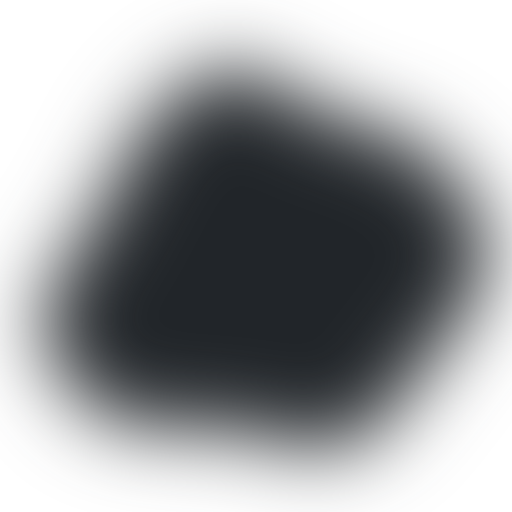
t = 0.00 s
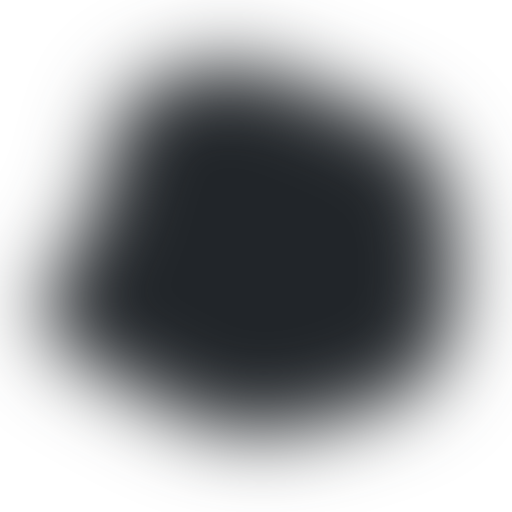
t = 1.88 s
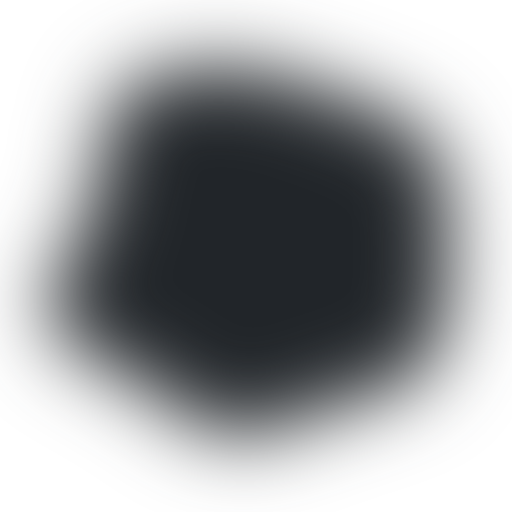
t = 3.13 s
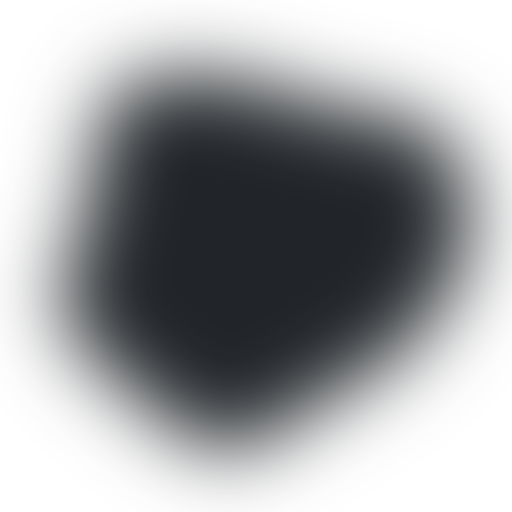
t = 5.00 s
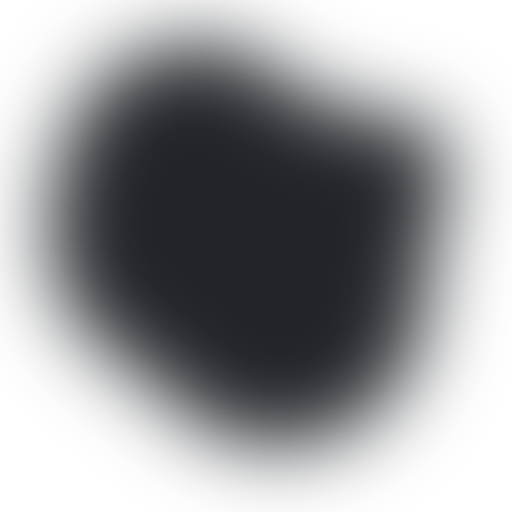
t = 6.88 s
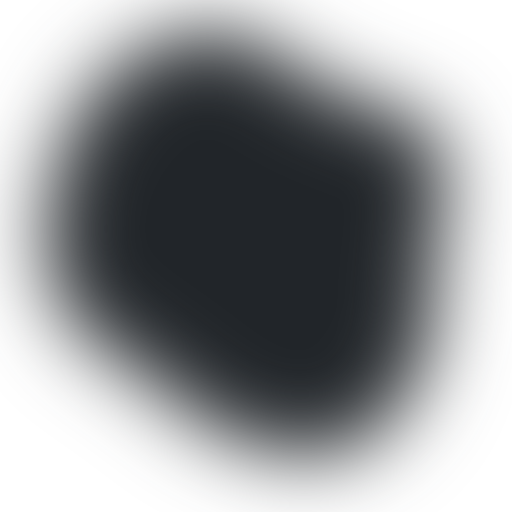
t = 8.13 s

The animated SVG that drew these frames (rendered in a browser with its animation timeline set to each time). Animation: 1 SMIL element (animate=1); frames cover the first 8.12 s, repeats indefinitely.

<svg version="1.1" xmlns="http://www.w3.org/2000/svg" viewBox="0 0 500 500" width="100%" id="blobSvg" style="opacity: 1;" filter="blur(40px)">
                        <defs>
                        <linearGradient id="gradient" x1="33%" y1="37%" x2="41%" y2="100%">
                            <stop offset="0%" style="stop-color: rgb(33, 37, 41);"></stop>
                            <stop offset="100%" style="stop-color: rgb(33, 37, 41);"></stop>
                        </linearGradient>
                        </defs>
                        
                    <path id="blob" fill="url(#gradient)" style="opacity: 1;"><animate attributeName="d" dur="25s" repeatCount="indefinite" values="M456.0768,303.76136Q418.13543,357.52271,379.98225,404.29316Q341.82907,451.0636,284.01817,433.65772Q226.20727,416.25185,163.99091,418.54046Q101.77456,420.82907,62.72047,368.86953Q23.66638,316.90999,61.99091,261.65772Q100.31545,206.40545,118.97771,163.62635Q137.63998,120.84725,179.51817,86.26136Q221.39637,51.67547,267.19818,81.83773Q313,112,367.68455,125.86045Q422.36911,139.7209,458.19364,194.86045Q494.01817,250,456.0768,303.76136Z;M437.20545,311.82292Q441.89352,373.64584,380.77431,387.66608Q319.65509,401.68633,271.82754,416.34317Q224,431,184.22569,401.27431Q144.45139,371.54861,81.45601,344.74769Q18.46064,317.94676,58.87153,261.64584Q99.28242,205.34491,102.46413,144.38253Q105.64584,83.42014,164.05961,69.5926Q222.47338,55.76506,274.24769,69.97338Q326.02199,84.18171,376.989,109.95139Q427.95601,135.72107,430.23669,192.86053Q432.51737,250,437.20545,311.82292Z;M432.03478,297.56957Q398.46218,345.13914,356.36479,367.83696Q314.26739,390.53478,267.26739,423.085Q220.26739,455.63521,175.78826,421.28282Q131.30913,386.93043,88.83152,348.48609Q46.35391,310.04174,68.21174,256.28131Q90.06957,202.52087,95.17544,139.65457Q100.28131,76.78826,162.38717,74.23956Q224.49304,71.69087,270.52087,88.04326Q316.5487,104.39565,381.35239,113.97913Q446.15608,123.56261,455.88173,186.78131Q465.60739,250,432.03478,297.56957Z;M409,303.5Q416,357,378,402Q340,447,282,439Q224,431,187,398.5Q150,366,105.5,335.5Q61,305,45,245Q29,185,59,124.5Q89,64,152.5,40Q216,16,265,63.5Q314,111,383,115.5Q452,120,427,185Q402,250,409,303.5Z;M463.5,311.5Q441,373,396,422Q351,471,287,455Q223,439,179,411Q135,383,79,350Q23,317,51.5,258.5Q80,200,94,143.5Q108,87,162,49.5Q216,12,281.5,24.5Q347,37,383.5,89Q420,141,453,195.5Q486,250,463.5,311.5Z;M394.89432,291.86359Q379.96349,333.72718,354.5999,379.04899Q329.23631,424.37079,274.96542,439.22911Q220.69452,454.08742,185.59462,409.0927Q150.49472,364.09798,125.7075,328.96349Q100.92028,293.82901,59.42363,237.80355Q17.92698,181.77809,66.30163,137.5999Q114.67627,93.42171,168.36359,75.4145Q222.05091,57.4073,282.76369,51.5999Q343.47647,45.7925,374.93276,97.57444Q406.38905,149.35639,408.1071,199.67819Q409.82516,250,394.89432,291.86359Z;M440.79254,295.90011Q393.21514,341.80021,357.53347,375.20746Q321.85181,408.61471,271.82218,427.01866Q221.79254,445.4226,171.55544,422.09659Q121.31834,398.77057,68.79254,358.84083Q16.26674,318.91109,38.15202,256.60373Q60.03731,194.29637,79.65586,134.88912Q99.27441,75.48187,157.19648,42.12622Q215.11855,8.77057,268.67782,50.11855Q322.2371,91.46653,362.16684,121.87761Q402.09659,152.2887,445.23326,201.14435Q488.36994,250,440.79254,295.90011Z;M430.80624,308.72934Q432.1339,367.45868,372.72647,377.66948Q313.31905,387.88027,263.72647,442.80911Q214.1339,497.73795,154.61821,463.08837Q95.10253,428.43879,60.15953,372.16526Q25.21653,315.89174,60.3661,260.16239Q95.51568,204.43305,120.04418,166.21939Q144.57268,128.00574,181.94874,82.19376Q219.32479,36.38179,273.74216,57.19376Q328.15953,78.00574,384.05413,102.85329Q439.94874,127.70084,434.71366,188.85042Q429.47858,250,430.80624,308.72934Z;M415.01911,310.8863Q439.5452,371.7726,388.0904,405.2945Q336.6356,438.8164,280.7726,433.452Q224.9096,428.08761,185.95759,398.74511Q147.00559,369.40261,129.05219,330.15471Q111.09878,290.9068,102.89189,247.863Q94.68499,204.8192,97.4315,140.3164Q100.17801,75.81361,160.4068,60.51771Q220.6356,45.22181,275.226,60.1356Q329.8164,75.04939,372.9534,109.3658Q416.0904,143.6822,403.29171,196.8411Q390.49301,250,415.01911,310.8863Z;M440.89145,308.17188Q431.49014,366.34375,386.51892,408.54441Q341.5477,450.74507,280.86143,454.67188Q220.17516,458.59868,161.4046,439.6065Q102.63404,420.61431,74.24712,365.23068Q45.86019,309.84704,51.25164,251.37253Q56.64309,192.89803,94.98232,154.25946Q133.32155,115.62089,180.13528,103.21957Q226.94901,90.81826,286.5366,64.96012Q346.12418,39.10197,382.33594,90.33923Q418.5477,141.57648,434.42023,195.78824Q450.29277,250,440.89145,308.17188Z;M456.0768,303.76136Q418.13543,357.52271,379.98225,404.29316Q341.82907,451.0636,284.01817,433.65772Q226.20727,416.25185,163.99091,418.54046Q101.77456,420.82907,62.72047,368.86953Q23.66638,316.90999,61.99091,261.65772Q100.31545,206.40545,118.97771,163.62635Q137.63998,120.84725,179.51817,86.26136Q221.39637,51.67547,267.19818,81.83773Q313,112,367.68455,125.86045Q422.36911,139.7209,458.19364,194.86045Q494.01817,250,456.0768,303.76136Z"></animate></path></svg>